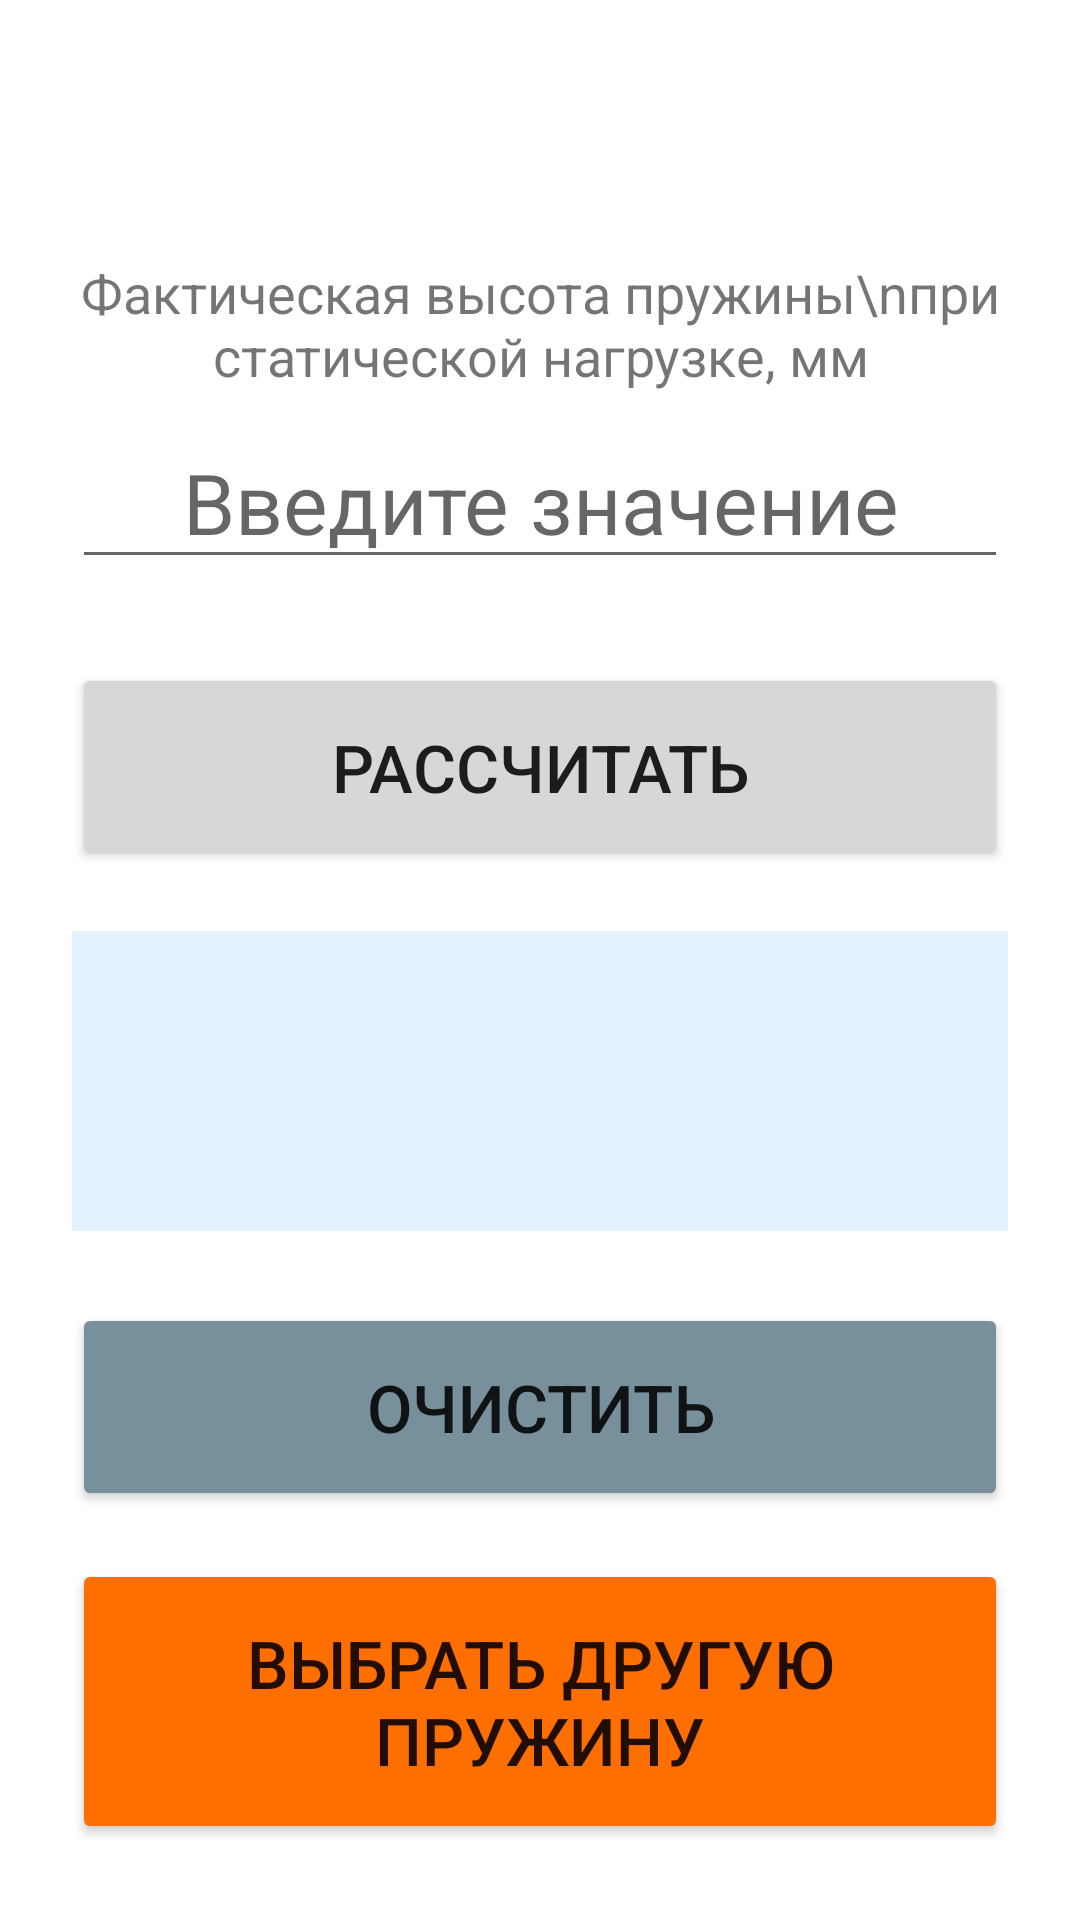

Here is an Android app screen rendered from its layout file. Give the layout XML and the strings, colors and styles it references.
<!-- AndroidManifest.xml: application theme Theme.CyclicTest -->
<!-- res/layout/activity_second.xml -->
<?xml version="1.0" encoding="utf-8"?>
<ScrollView xmlns:android="http://schemas.android.com/apk/res/android"
    android:layout_width="match_parent"
    android:layout_height="match_parent"
    android:fillViewport="true"
    android:padding="24dp">

    <LinearLayout
        android:layout_width="match_parent"
        android:layout_height="wrap_content"
        android:orientation="vertical"
        android:gravity="center"
        android:layout_gravity="center">

        <TextView
            android:id="@+id/tvSpringInfo"
            android:layout_width="match_parent"
            android:layout_height="wrap_content"
            android:textSize="24sp"
            android:textStyle="bold"
            android:gravity="center"
            android:layout_marginBottom="28dp" />

        <TextView
            android:layout_width="match_parent"
            android:layout_height="wrap_content"
            android:text="Фактическая высота пружины\nпри статической нагрузке, мм"
            android:textSize="18sp"
            android:gravity="center"
            android:layout_marginBottom="8dp" />

        <EditText
            android:id="@+id/etHeight"
            android:layout_width="match_parent"
            android:layout_height="wrap_content"
            android:hint="Введите значение"
            android:inputType="numberDecimal"
            android:textSize="28sp"
            android:gravity="center"
            android:layout_marginBottom="28dp" />

        <Button
            android:id="@+id/btnCalculate"
            android:layout_width="match_parent"
            android:layout_height="wrap_content"
            android:text="Рассчитать"
            android:textSize="22sp"
            android:padding="20dp"
            android:layout_marginBottom="20dp" />

        <TextView
            android:id="@+id/tvResult"
            android:layout_width="match_parent"
            android:layout_height="wrap_content"
            android:textSize="22sp"
            android:textStyle="bold"
            android:gravity="center"
            android:layout_marginBottom="24dp"
            android:padding="20dp"
            android:background="#E3F2FD"
            android:minHeight="100dp"
            android:text="" />

        <Button
            android:id="@+id/btnClear"
            android:layout_width="match_parent"
            android:layout_height="wrap_content"
            android:text="Очистить"
            android:textSize="22sp"
            android:padding="20dp"
            android:layout_marginBottom="16dp"
            android:backgroundTint="#78909C" />

        <Button
            android:id="@+id/btnSelectAnother"
            android:layout_width="match_parent"
            android:layout_height="wrap_content"
            android:text="Выбрать другую пружину"
            android:textSize="22sp"
            android:padding="20dp"
            android:backgroundTint="#FF6F00" />

    </LinearLayout>
</ScrollView>
<!-- resources referenced by this layout -->
<resources>
  <style name="Theme.CyclicTest" parent="Theme.MaterialComponents.DayNight.DarkActionBar">
          <item name="colorPrimary">@color/primary</item>
          <item name="colorPrimaryVariant">@color/primary_dark</item>
          <item name="colorOnPrimary">@color/white</item>
          <item name="colorSecondary">@color/secondary</item>
      </style>
  <color name="primary">#1976D2</color>
  <color name="primary_dark">#0D47A1</color>
  <color name="white">#FFFFFF</color>
  <color name="secondary">#FF6F00</color>
</resources>
